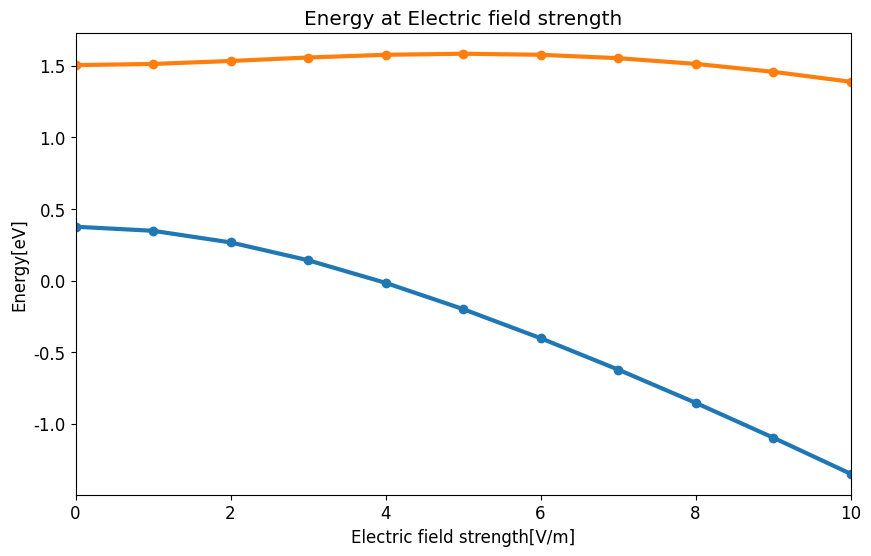
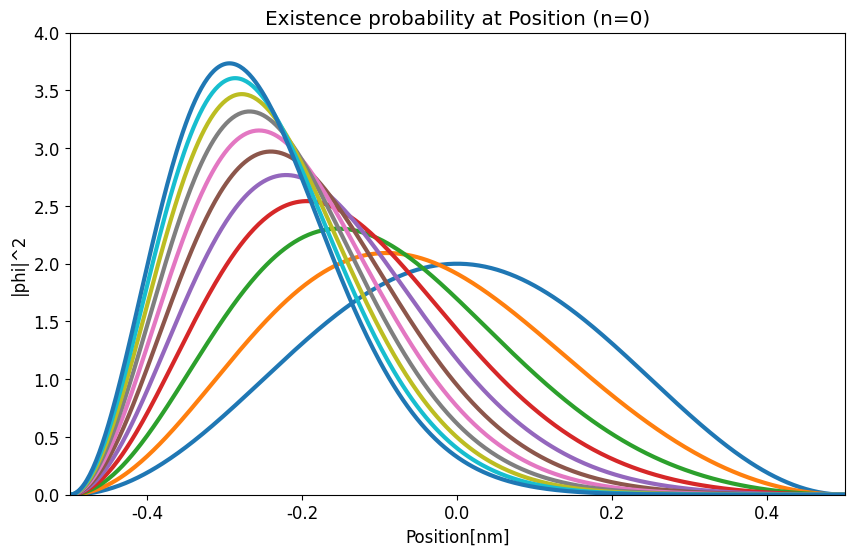
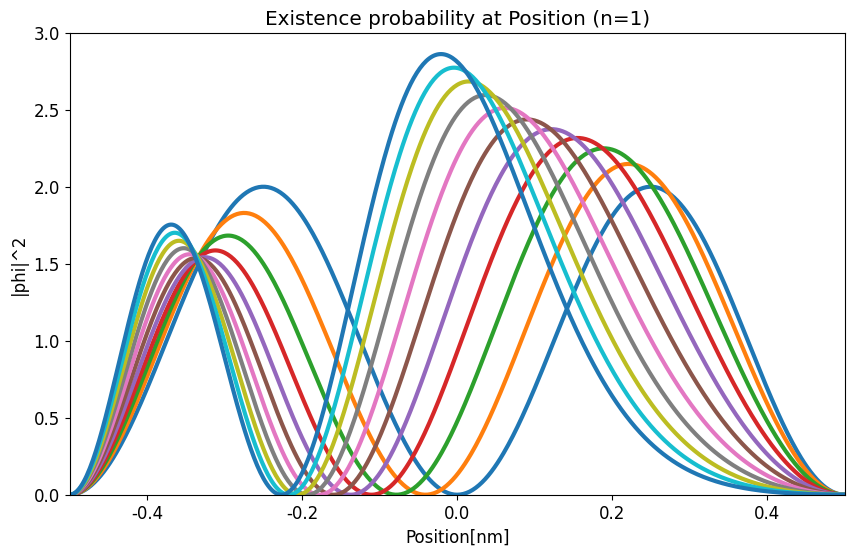
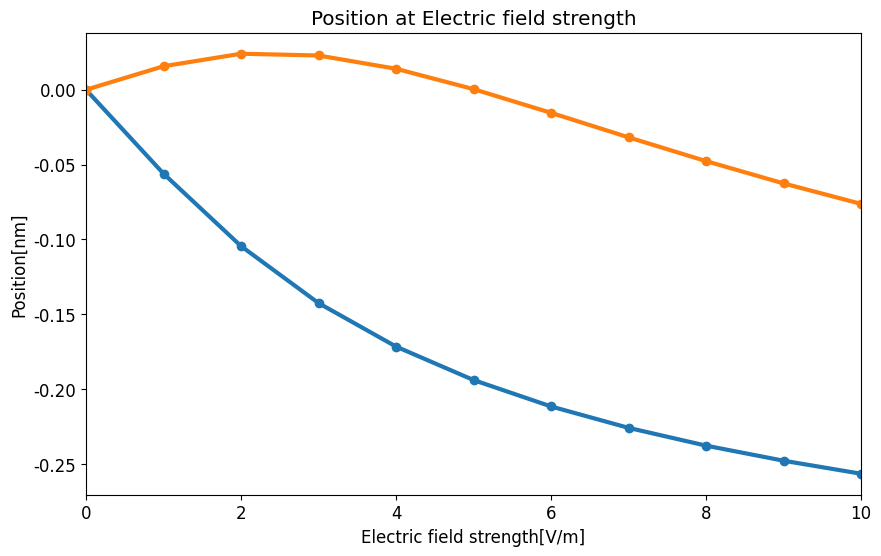

Python code for these plots, in order:
#　無限に深い量子井戸中の電子に静電場を加えたときの固有状態（ステップ４）
import math
import cmath
import matplotlib.pyplot as plt
import matplotlib.animation as animation
import scipy.integrate as integrate
import numpy as np
import numpy.linalg as LA

#全体設定
plt.rcParams['font.family'] = 'Times New Roman' #フォント
plt.rcParams['font.size'] = 12 #フォントサイズ

#複素数
I = 0.0 + 1.0j


#　物理定数
#プランク定数
h = 6.6260896 * 10**-34
hbar = h / (2.0 * math.pi)
#電子の質量
me = 9.10938215 * 10**-31
#電子ボルト
eV = 1.60217733 * 10**-19
#電気素量
e = 1.60217733 * 10**-19

#　物理系の設定
#量子井戸の幅
L = 1 * 10**-9
#計算区間
x_min = -L / 2.0
x_max = L / 2.0
#状態数
n_max = 10
#行列の要素数
DIM = n_max + 1
#空間分割数
NX = 500
#空間刻み間隔
dx = 1.0 * 10**-9
#電場の強さ
Ex_max = 1.0 * 10**10
#電場強度の分割数
NEx = 10

#固有関数
def verphi(n, x):
	kn = math.pi * (n + 1) / L
	return math.sqrt(2.0 / L) * math.sin(kn * (x + L / 2.0))

#ポテンシャル項
def V(x, Ex):
	return(e * Ex * x)
	
#固有エネルギー
def Energy(n):
	kn = math.pi * (n + 1) / L
	return hbar * hbar * kn * kn / (2.0 * me)

#被積分関数（行列要素計算用）
def integral_matrixElement(x, n1, n2, Ex):
	return verphi(n1 ,x) * V(x, Ex) * verphi(n2, x) / eV

#被積分関数（平均計算用）
def average_x(x, a):
	sum = 0
	for n in range(n_max + 1):
		sum += a[n] * verphi(n, x)
	return x * sum**2

#固有値・固有ベクトルの初期化
eigenvalues = [0] * (NEx + 1)
vectors = [0] * (NEx + 1)
for nEx in range(NEx + 1):
	eigenvalues[nEx] = []
	vectors[nEx] = []

#存在確率分布グラフ描画用の配列初期化
xs = []
phi = [0] * (NEx + 1)
for nEx in range(NEx + 1):
	phi[nEx] = [0] * 2
	for n in range( len(phi[nEx]) ):
		phi[nEx][n] = [0] * (NX + 1)

#中心の電場依存性グラフ描画用の配列初期化
averageX = [0] * 2
for n in range(len(averageX)):
	averageX[n] = [0] * (NEx + 1)


#静電場強度ごとに
for nEx in range(NEx + 1):
	print("電場強度：" + str( nEx * 100 / NEx ) + "%")
	#静電場の強度を設定
	Ex = Ex_max / NEx * nEx
	#エルミート行列（リスト）
	matrix=[]

	#行列要素の計算
	for n1 in range(n_max + 1):
		col=[]
		for n2 in range(n_max + 1):
			#ガウス・ルジャンドル積分
			result = integrate.quad(
				integral_matrixElement, #被積分関数
				x_min, x_max,		        #積分区間の下端と上端
				args=(n1, n2, Ex)			  #被積分関数へ渡す引数
			)
			real = result[0]
			imag = 0j
			#無静電場のエネルギー固有値（対角成分）
			En = Energy(n1)/eV if (n1 == n2) else 0
			#行の要素を追加
			col.append( En + real )
		#行を追加
		matrix.append( col )

	#リスト → 行列
	matrix = np.array( matrix )

	#固有値と固有ベクトルの計算
	result = LA.eig( matrix )
	eig = result[0] #固有値
	vec = result[1] #固有ベクトル

	#小さい順に並べるためのインデックス（配列）
	index = np.argsort( eig )
	#固有値を小さい順に並び替え
	eigenvalues[nEx] = eig[ index ]

	#転置行列
	vec = vec.T
	#固有ベクトルの並び替え
	vectors[nEx] = vec[ index ]

	### 検算：MA-EA=0 ?
	sum = 0
	for i in range(DIM):
		v = matrix @ vectors[nEx][i] - eigenvalues[nEx][i] * vectors[nEx][i]
		for j in range(DIM):
			sum += abs(v[j])**2
	print("|MA-EA| =" + str(sum))

	###固有関数の空間分布
	for nx in range(NX+1):
		x = x_min + (x_max - x_min) / NX * nx
		if(nEx == 0): xs.append( x/dx )

		for n in range( len(phi[nEx]) ):
			for m in range(n_max+1):
				phi[nEx][n][nx] += vectors[nEx][n][m] * verphi(m, x)

			#描画用データの整形
			phi[nEx][n][nx] = abs(phi[nEx][n][nx])**2 / (1.0 * 10**9)


	for n in range(len(averageX)):
		#ガウス・ルジャンドル積分
		result = integrate.quad(
			average_x,            #被積分関数
			x_min, x_max,		      #積分区間の下端と上端
			args=(vectors[nEx][n])		#被積分関数へ渡す引数
		)
		#計算結果の取得
		averageX[n][nEx] = result[0] * (1.0 * 10**9)


#グラフの描画（エネルギー固有値）
fig1 = plt.figure(figsize=(10, 6))
plt.title("Energy at Electric field strength")
plt.xlabel("Electric field strength[V/m]")
plt.ylabel("Energy[eV]")

plt.xlim([0, 10])

exs = range( NEx + 1)

En_0 = []
En_1 = []
for nEx in range(NEx + 1):
	En_0.append( eigenvalues[nEx][0] )
	En_1.append( eigenvalues[nEx][1] )
#基底状態と第１励起状態のグラフを描画	
plt.plot(exs, En_0, marker="o", linewidth = 3)
plt.plot(exs, En_1, marker="o", linewidth = 3)

#グラフの描画（基底状態）
fig2 = plt.figure(figsize=(10, 6))
plt.title("Existence probability at Position (n=0)")
plt.xlabel("Position[nm]")
plt.ylabel("|phi|^2")

plt.xlim([-0.5, 0.5])
plt.ylim([0, 4.0])

for nEx in range(NEx + 1):
	plt.plot(xs, phi[nEx][0] , linewidth = 3)	

#グラフの描画（第１励起状態）
fig3 = plt.figure(figsize=(10, 6))
plt.title("Existence probability at Position (n=1)")
plt.xlabel("Position[nm]")
plt.ylabel("|phi|^2")

plt.xlim([-0.5, 0.5])
plt.ylim([0, 3.0])
for nEx in range(NEx + 1):
	plt.plot(xs, phi[nEx][1] , linewidth = 3)	

#グラフの描画（期待値）
fig4 = plt.figure(figsize=(10, 6))
plt.title("Position at Electric field strength")
plt.xlabel("Electric field strength[V/m]")
plt.ylabel("Position[nm]")

plt.xlim([0, 10])

exs = range( NEx + 1)
plt.plot(exs, averageX[0], marker="o", linewidth = 3)
plt.plot(exs, averageX[1], marker="o", linewidth = 3)

plt.show()

